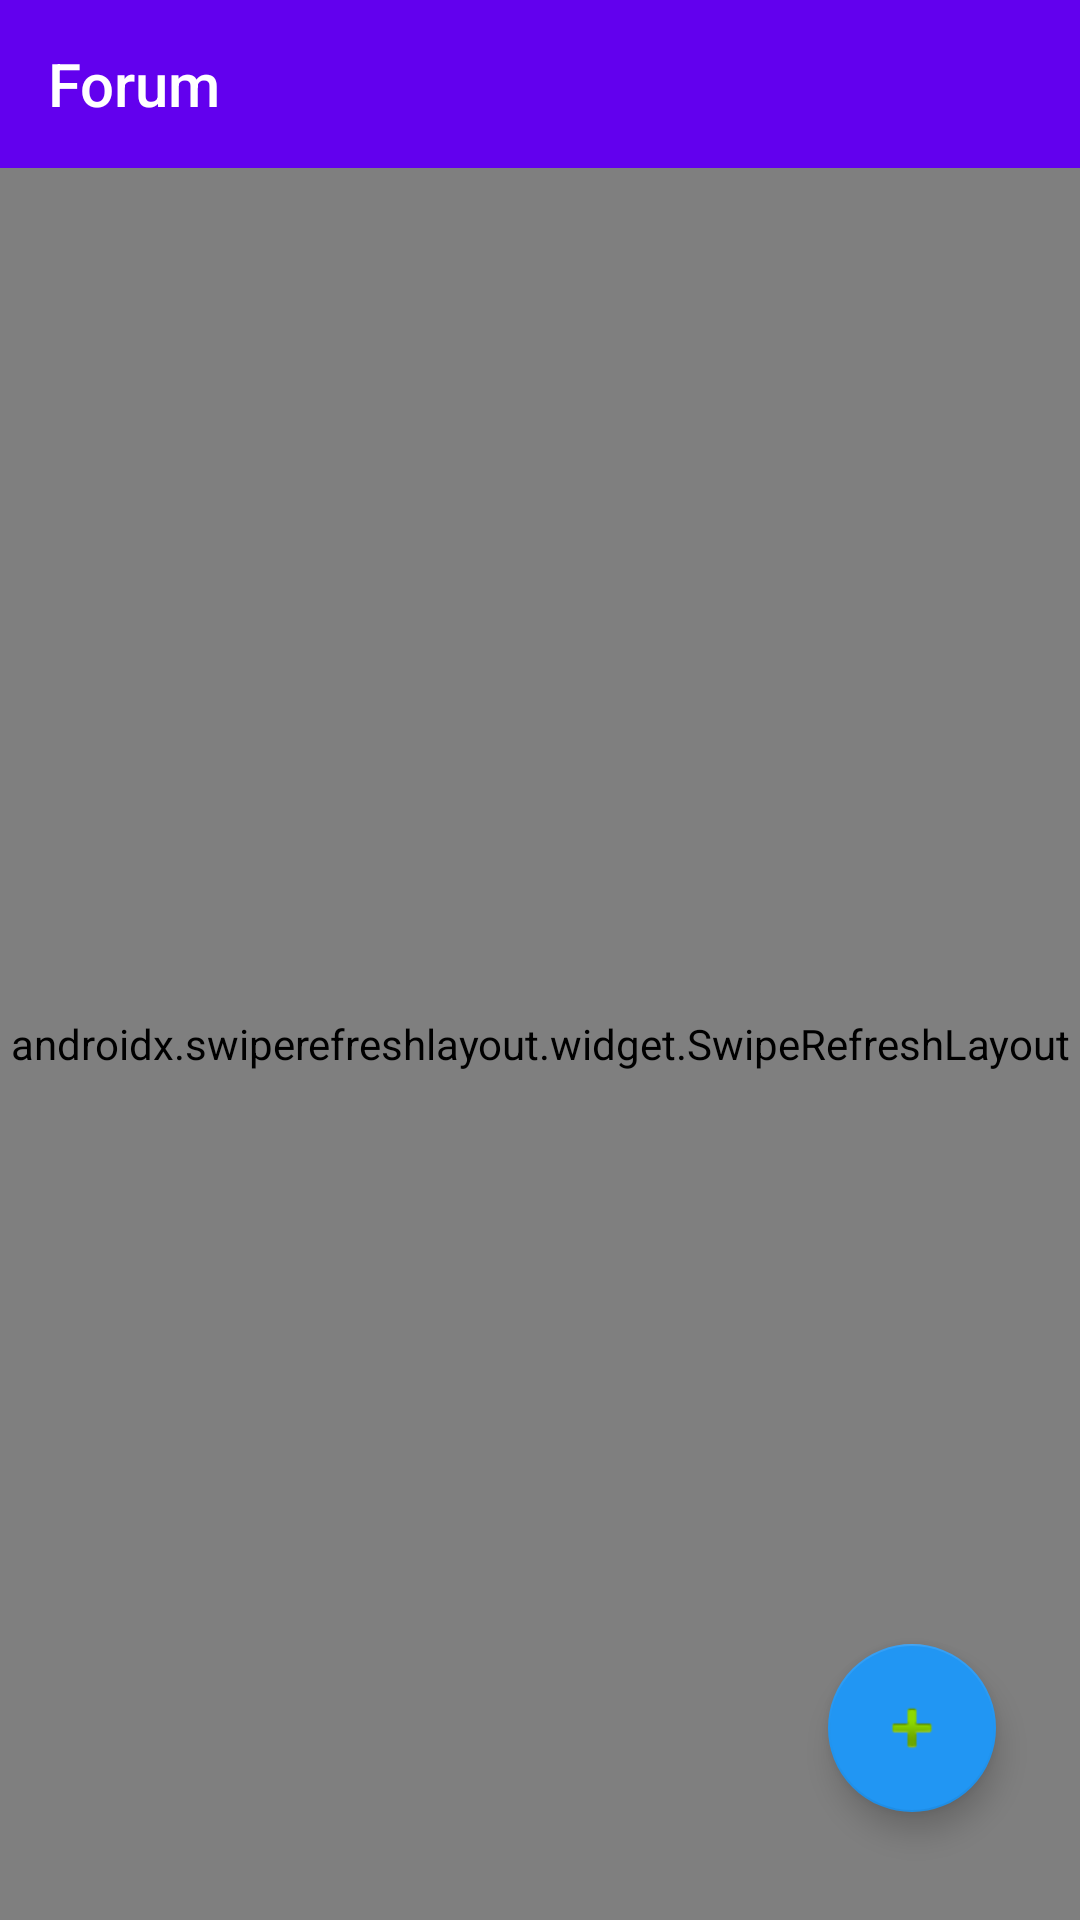

This screen was rendered from an Android layout file. Write that file and the resources it references.
<!-- AndroidManifest.xml: activity theme MyTheme -->
<!-- res/layout/activity_topic_list.xml -->
<?xml version="1.0" encoding="utf-8"?>
<androidx.constraintlayout.widget.ConstraintLayout xmlns:android="http://schemas.android.com/apk/res/android"
    xmlns:app="http://schemas.android.com/apk/res-auto"
    xmlns:tools="http://schemas.android.com/tools"
    android:orientation="vertical" android:layout_width="match_parent"
    android:layout_height="match_parent">

    <androidx.appcompat.widget.Toolbar
        app:layout_constraintTop_toTopOf="parent"
        android:id="@+id/toolbar"
        android:minHeight="?attr/actionBarSize"
        android:layout_height="wrap_content"
        app:layout_constraintStart_toStartOf="parent"
        app:layout_constraintEnd_toEndOf="parent"
        android:background="@color/design_default_color_primary"
        app:title="Forum"
        app:titleTextColor="@color/white"
        android:layout_width="0dp">

    </androidx.appcompat.widget.Toolbar>


    <androidx.swiperefreshlayout.widget.SwipeRefreshLayout
        android:id="@+id/refresh"
        android:layout_width="match_parent"
        android:layout_height="0dp"
        app:layout_constraintTop_toBottomOf="@+id/toolbar"
        app:layout_constraintBottom_toBottomOf="parent"
        tools:layout_editor_absoluteX="0dp">

        <androidx.recyclerview.widget.RecyclerView
            android:id="@+id/topic_list"
            android:layout_width="match_parent"
            android:layout_height="match_parent"
            app:layout_constraintBottom_toBottomOf="parent"
            app:layout_constraintEnd_toEndOf="parent"
            app:layout_constraintStart_toStartOf="parent"
            app:layout_constraintTop_toTopOf="parent" />

    </androidx.swiperefreshlayout.widget.SwipeRefreshLayout>

    <com.google.android.material.floatingactionbutton.FloatingActionButton
        android:id="@+id/add_button"
        android:layout_width="wrap_content"
        android:layout_height="wrap_content"
        android:layout_marginEnd="28dp"
        android:layout_marginBottom="36dp"
        android:background="#2196F3"
        android:clickable="true"
        app:backgroundTint="#2196F3"
        app:layout_constraintBottom_toBottomOf="parent"
        app:layout_constraintEnd_toEndOf="parent"
        app:srcCompat="@android:drawable/ic_input_add" />

</androidx.constraintlayout.widget.ConstraintLayout>
<!-- resources referenced by this layout -->
<resources>
  <style name="MyTheme" parent="Theme.AppCompat.Light.NoActionBar" />
  <!-- not gathered from this repository: default colours our renderer supplied (Android Studio template values) -->
  <color name="white">#FFFFFFFF</color>
</resources>
